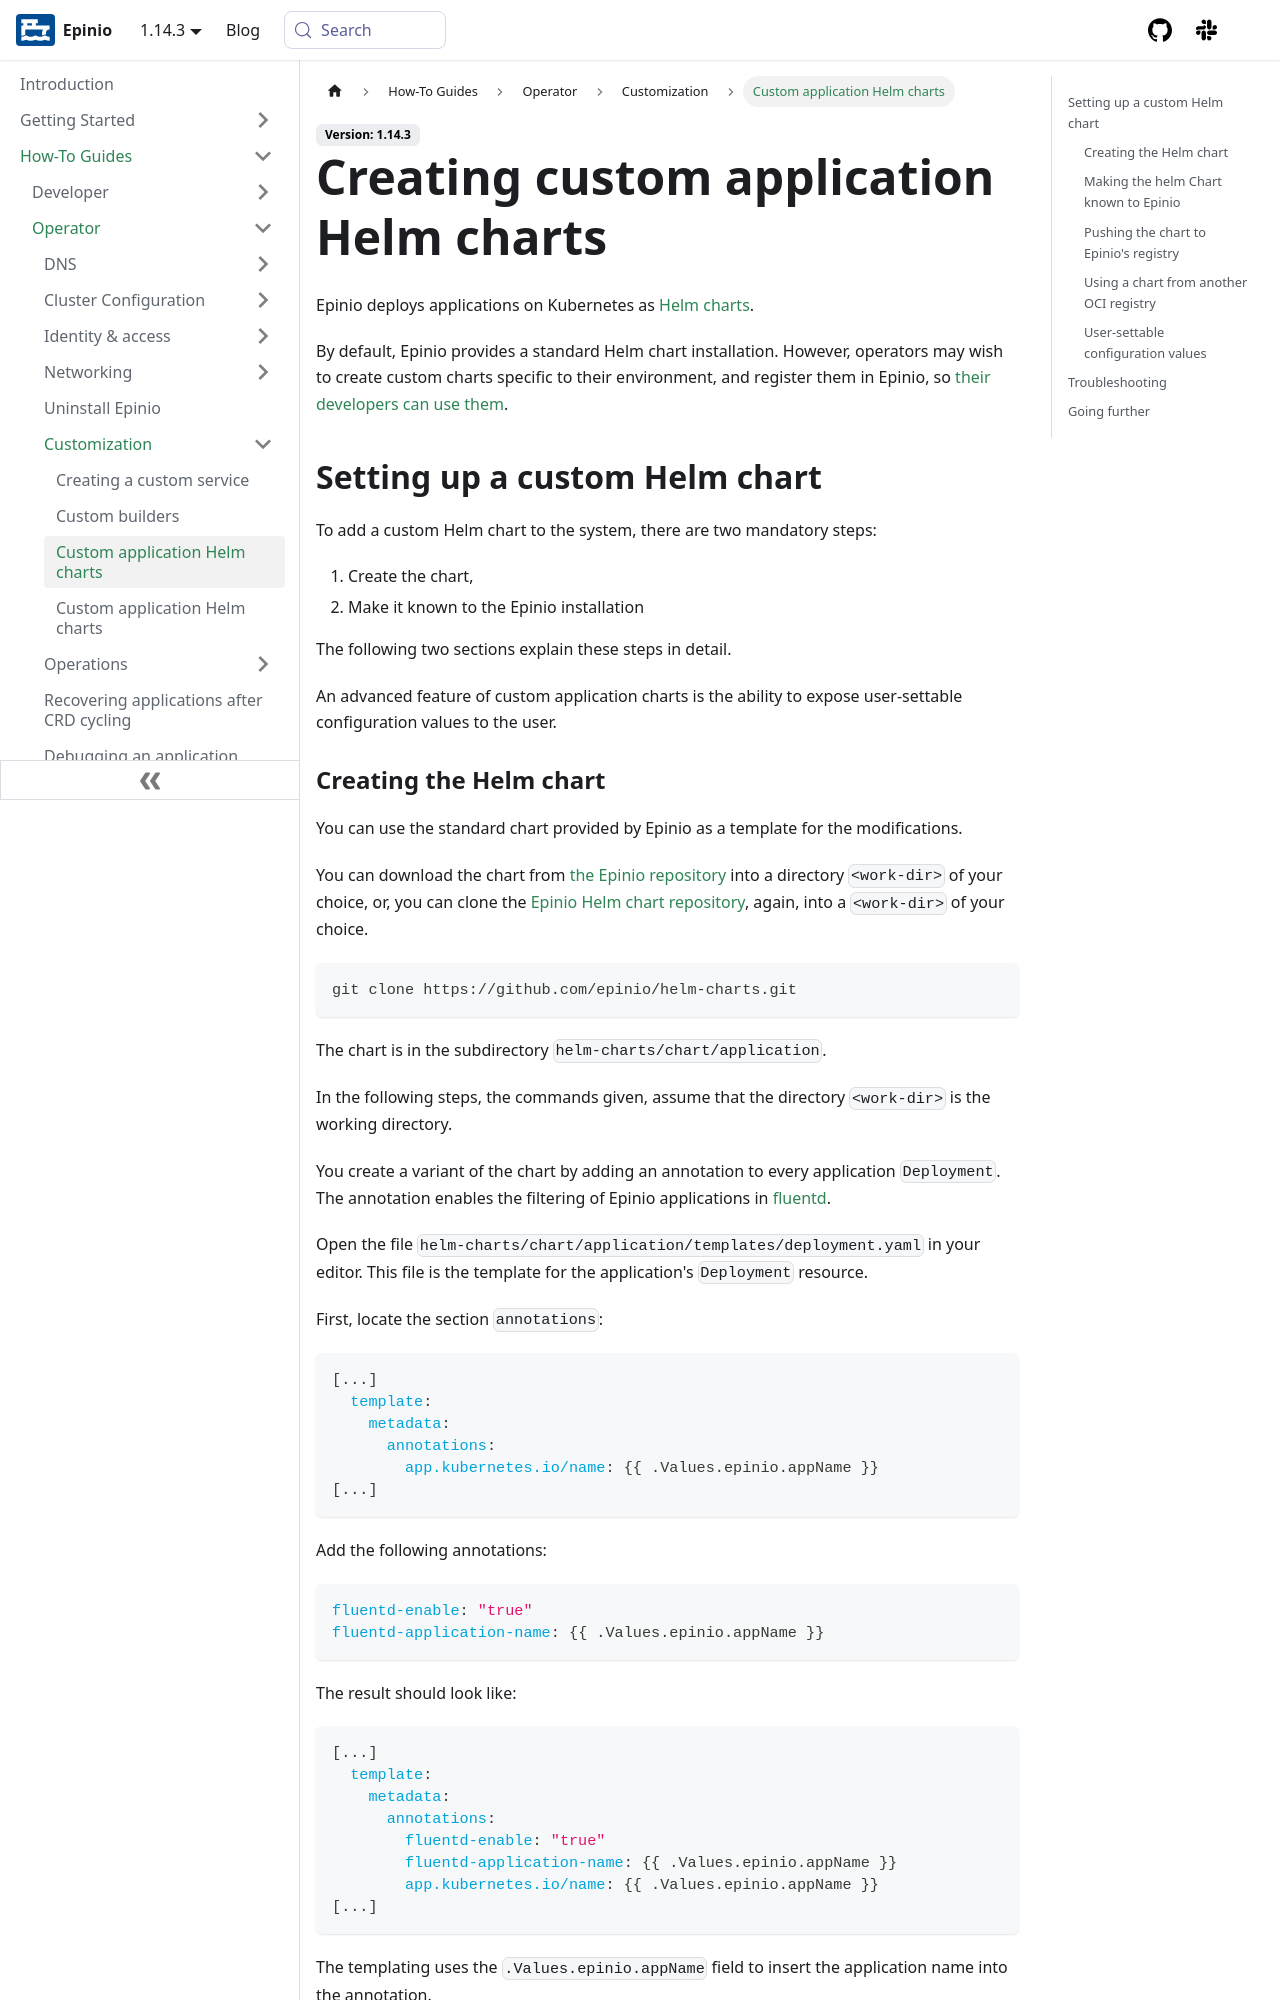

repository: epinio/docs · page: how-to/operator/customization/create_custom_appcharts.html · generator: docusaurus

---
sidebar_label: Custom application Helm charts
sidebar_position: 15
title: Creating custom application Helm charts
description: How to create custom application Helm charts
keywords: [epinio, kubernetes, custom application helm charts]
doc-type: [how-to]
doc-topic: [epinio, how-to, customize, custom-app-helm-chart]
doc-persona: [epinio-operator]
---

Epinio deploys applications on Kubernetes as [Helm charts](https://helm.sh/).

By default, Epinio provides a standard Helm chart installation.
However, operators may wish to create custom charts specific to their environment,
and register them in Epinio, so [their developers can use them](./using_custom_appcharts.md).

## Setting up a custom Helm chart

To add a custom Helm chart to the system, there are two mandatory steps:

1. Create the chart,
1. Make it known to the Epinio installation

The following two sections explain these steps in detail.

An advanced feature of custom application charts is the ability to expose user-settable configuration values to the user.
